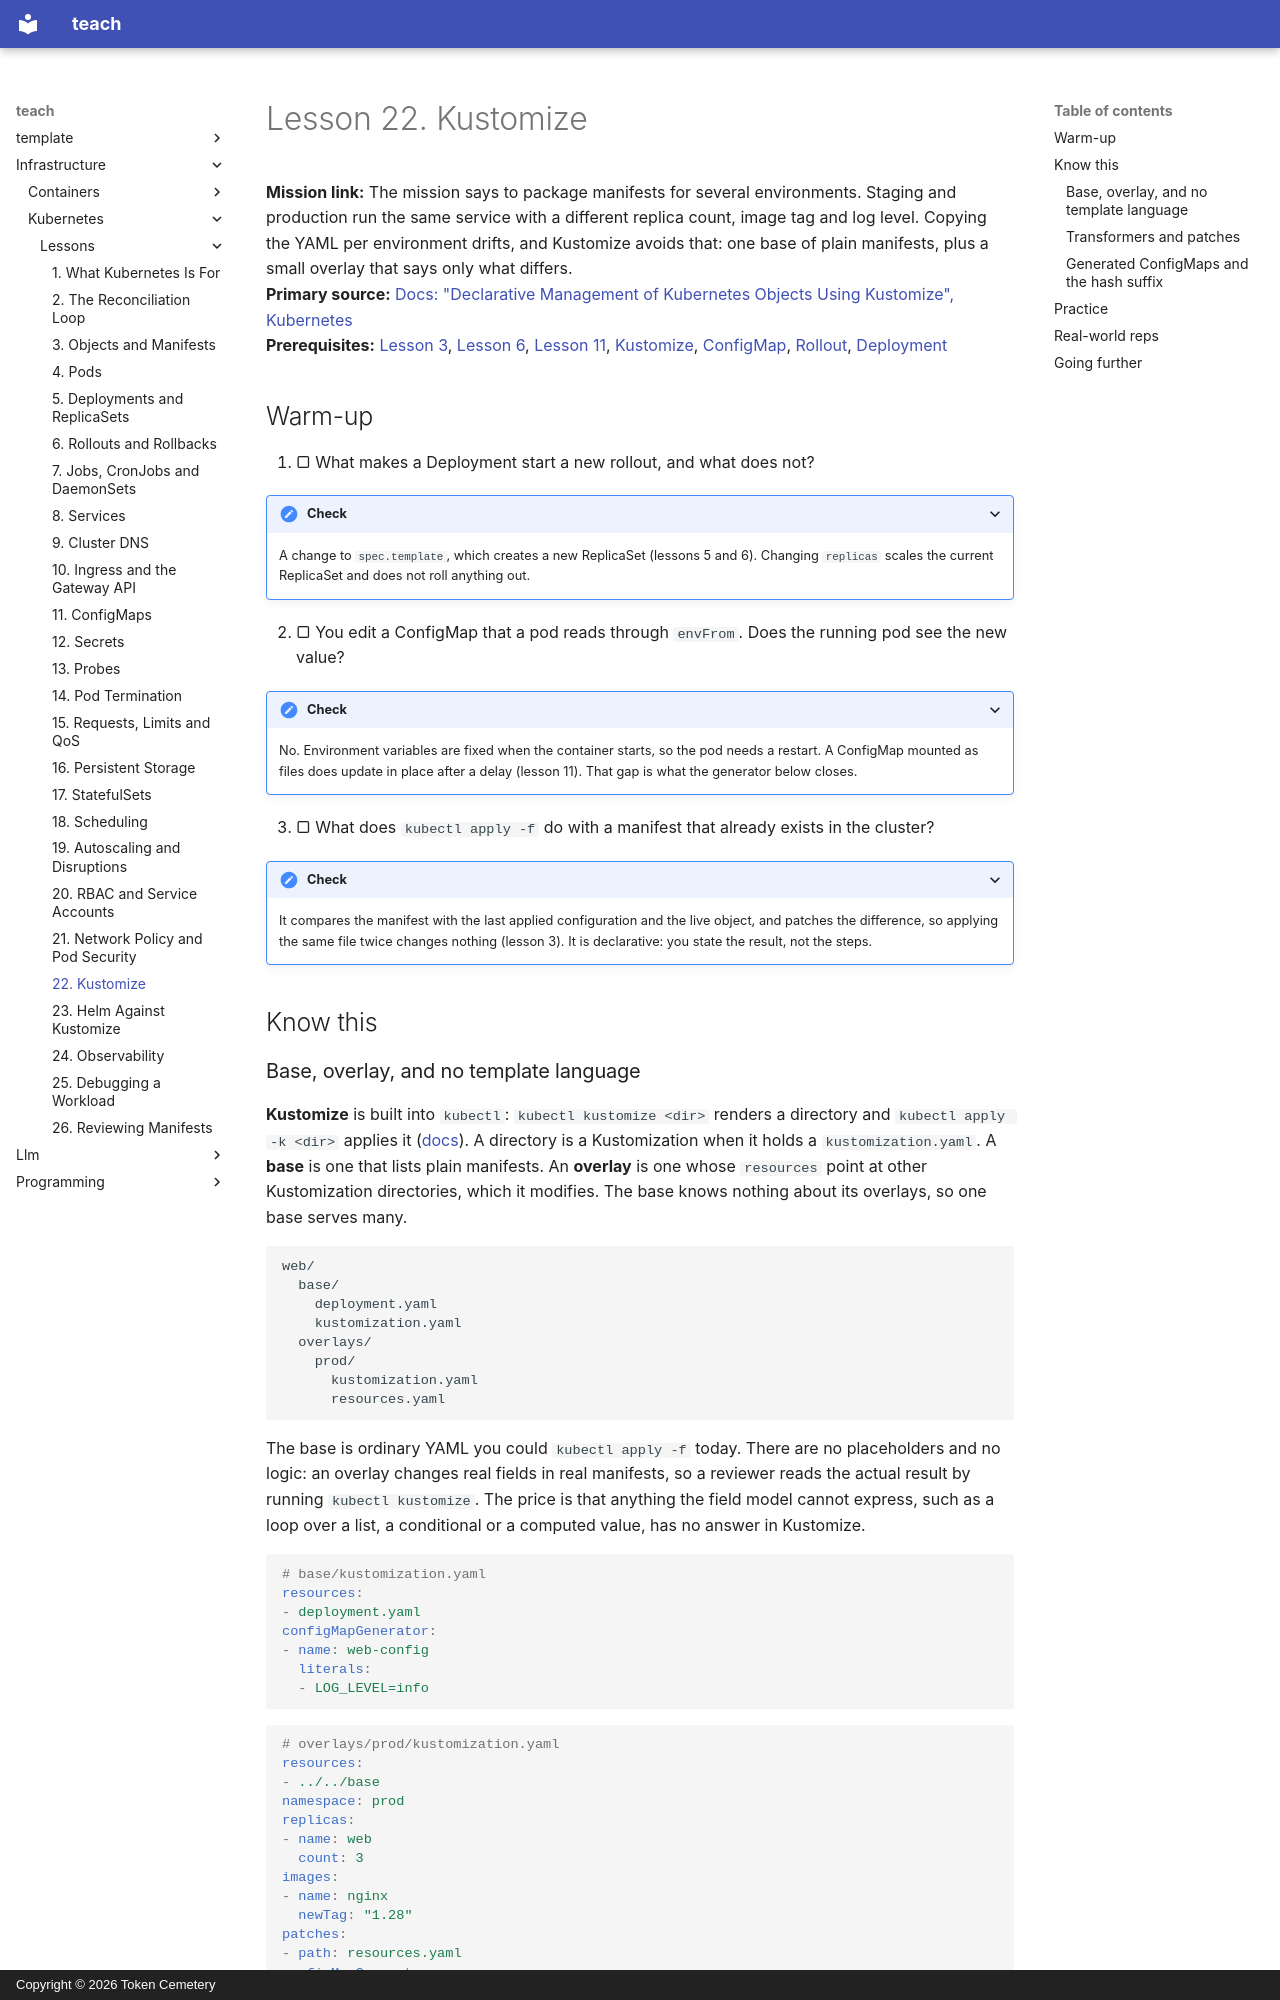

repository: TokenCemetery/teach · page: infrastructure/kubernetes/lessons/0022-kustomize/index.html · generator: mkdocs · copyright: Copyright © 2026 Token Cemetery

---
title: "22. Kustomize"
description: Keep one base of plain manifests and patch it per environment with overlays, without a template language
type: lesson
---

# Lesson 22. Kustomize

**Mission link:** The mission says to package manifests for several environments. Staging and production run the same service with a different replica count, image tag and log level. Copying the YAML per environment drifts, and Kustomize avoids that: one base of plain manifests, plus a small overlay that says only what differs.
**Primary source:** [Docs: "Declarative Management of Kubernetes Objects Using Kustomize", Kubernetes](https://kubernetes.io/docs/tasks/manage-kubernetes-objects/kustomization/)
**Prerequisites:** [Lesson 3](0003-objects-and-manifests.md), [Lesson 6](0006-rollouts-and-rollbacks.md), [Lesson 11](0011-configmaps.md), [Kustomize](../GLOSSARY.md), [ConfigMap](../GLOSSARY.md), [Rollout](../GLOSSARY.md), [Deployment](../GLOSSARY.md)

## Warm-up

1. ▢ What makes a Deployment start a new rollout, and what does not?

<details markdown="1"><summary>Check</summary>

A change to `spec.template`, which creates a new ReplicaSet (lessons 5 and 6). Changing `replicas` scales the current ReplicaSet and does not roll anything out.

</details>

2. ▢ You edit a ConfigMap that a pod reads through `envFrom`. Does the running pod see the new value?

<details markdown="1"><summary>Check</summary>

No. Environment variables are fixed when the container starts, so the pod needs a restart. A ConfigMap mounted as files does update in place after a delay (lesson 11). That gap is what the generator below closes.

</details>

3. ▢ What does `kubectl apply -f` do with a manifest that already exists in the cluster?

<details markdown="1"><summary>Check</summary>

It compares the manifest with the last applied configuration and the live object, and patches the difference, so applying the same file twice changes nothing (lesson 3). It is declarative: you state the result, not the steps.

</details>

## Know this

### Base, overlay, and no template language

**Kustomize** is built into `kubectl`: `kubectl kustomize <dir>` renders a directory and `kubectl apply -k <dir>` applies it ([docs](https://kubernetes.io/docs/tasks/manage-kubernetes-objects/kustomization/)). A directory is a Kustomization when it holds a `kustomization.yaml`. A **base** is one that lists plain manifests. An **overlay** is one whose `resources` point at other Kustomization directories, which it modifies. The base knows nothing about its overlays, so one base serves many.

```text
web/
  base/
    deployment.yaml
    kustomization.yaml
  overlays/
    prod/
      kustomization.yaml
      resources.yaml
```

The base is ordinary YAML you could `kubectl apply -f` today. There are no placeholders and no logic: an overlay changes real fields in real manifests, so a reviewer reads the actual result by running `kubectl kustomize`. The price is that anything the field model cannot express, such as a loop over a list, a conditional or a computed value, has no answer in Kustomize.

```yaml
# base/kustomization.yaml
resources:
- deployment.yaml
configMapGenerator:
- name: web-config
  literals:
  - LOG_LEVEL=info
```

```yaml
# overlays/prod/kustomization.yaml
resources:
- ../../base
namespace: prod
replicas:
- name: web
  count: 3
images:
- name: nginx
  newTag: "1.28"
patches:
- path: resources.yaml
configMapGenerator:
- name: web-config
  behavior: merge
  literals:
  - LOG_LEVEL=warn
```
